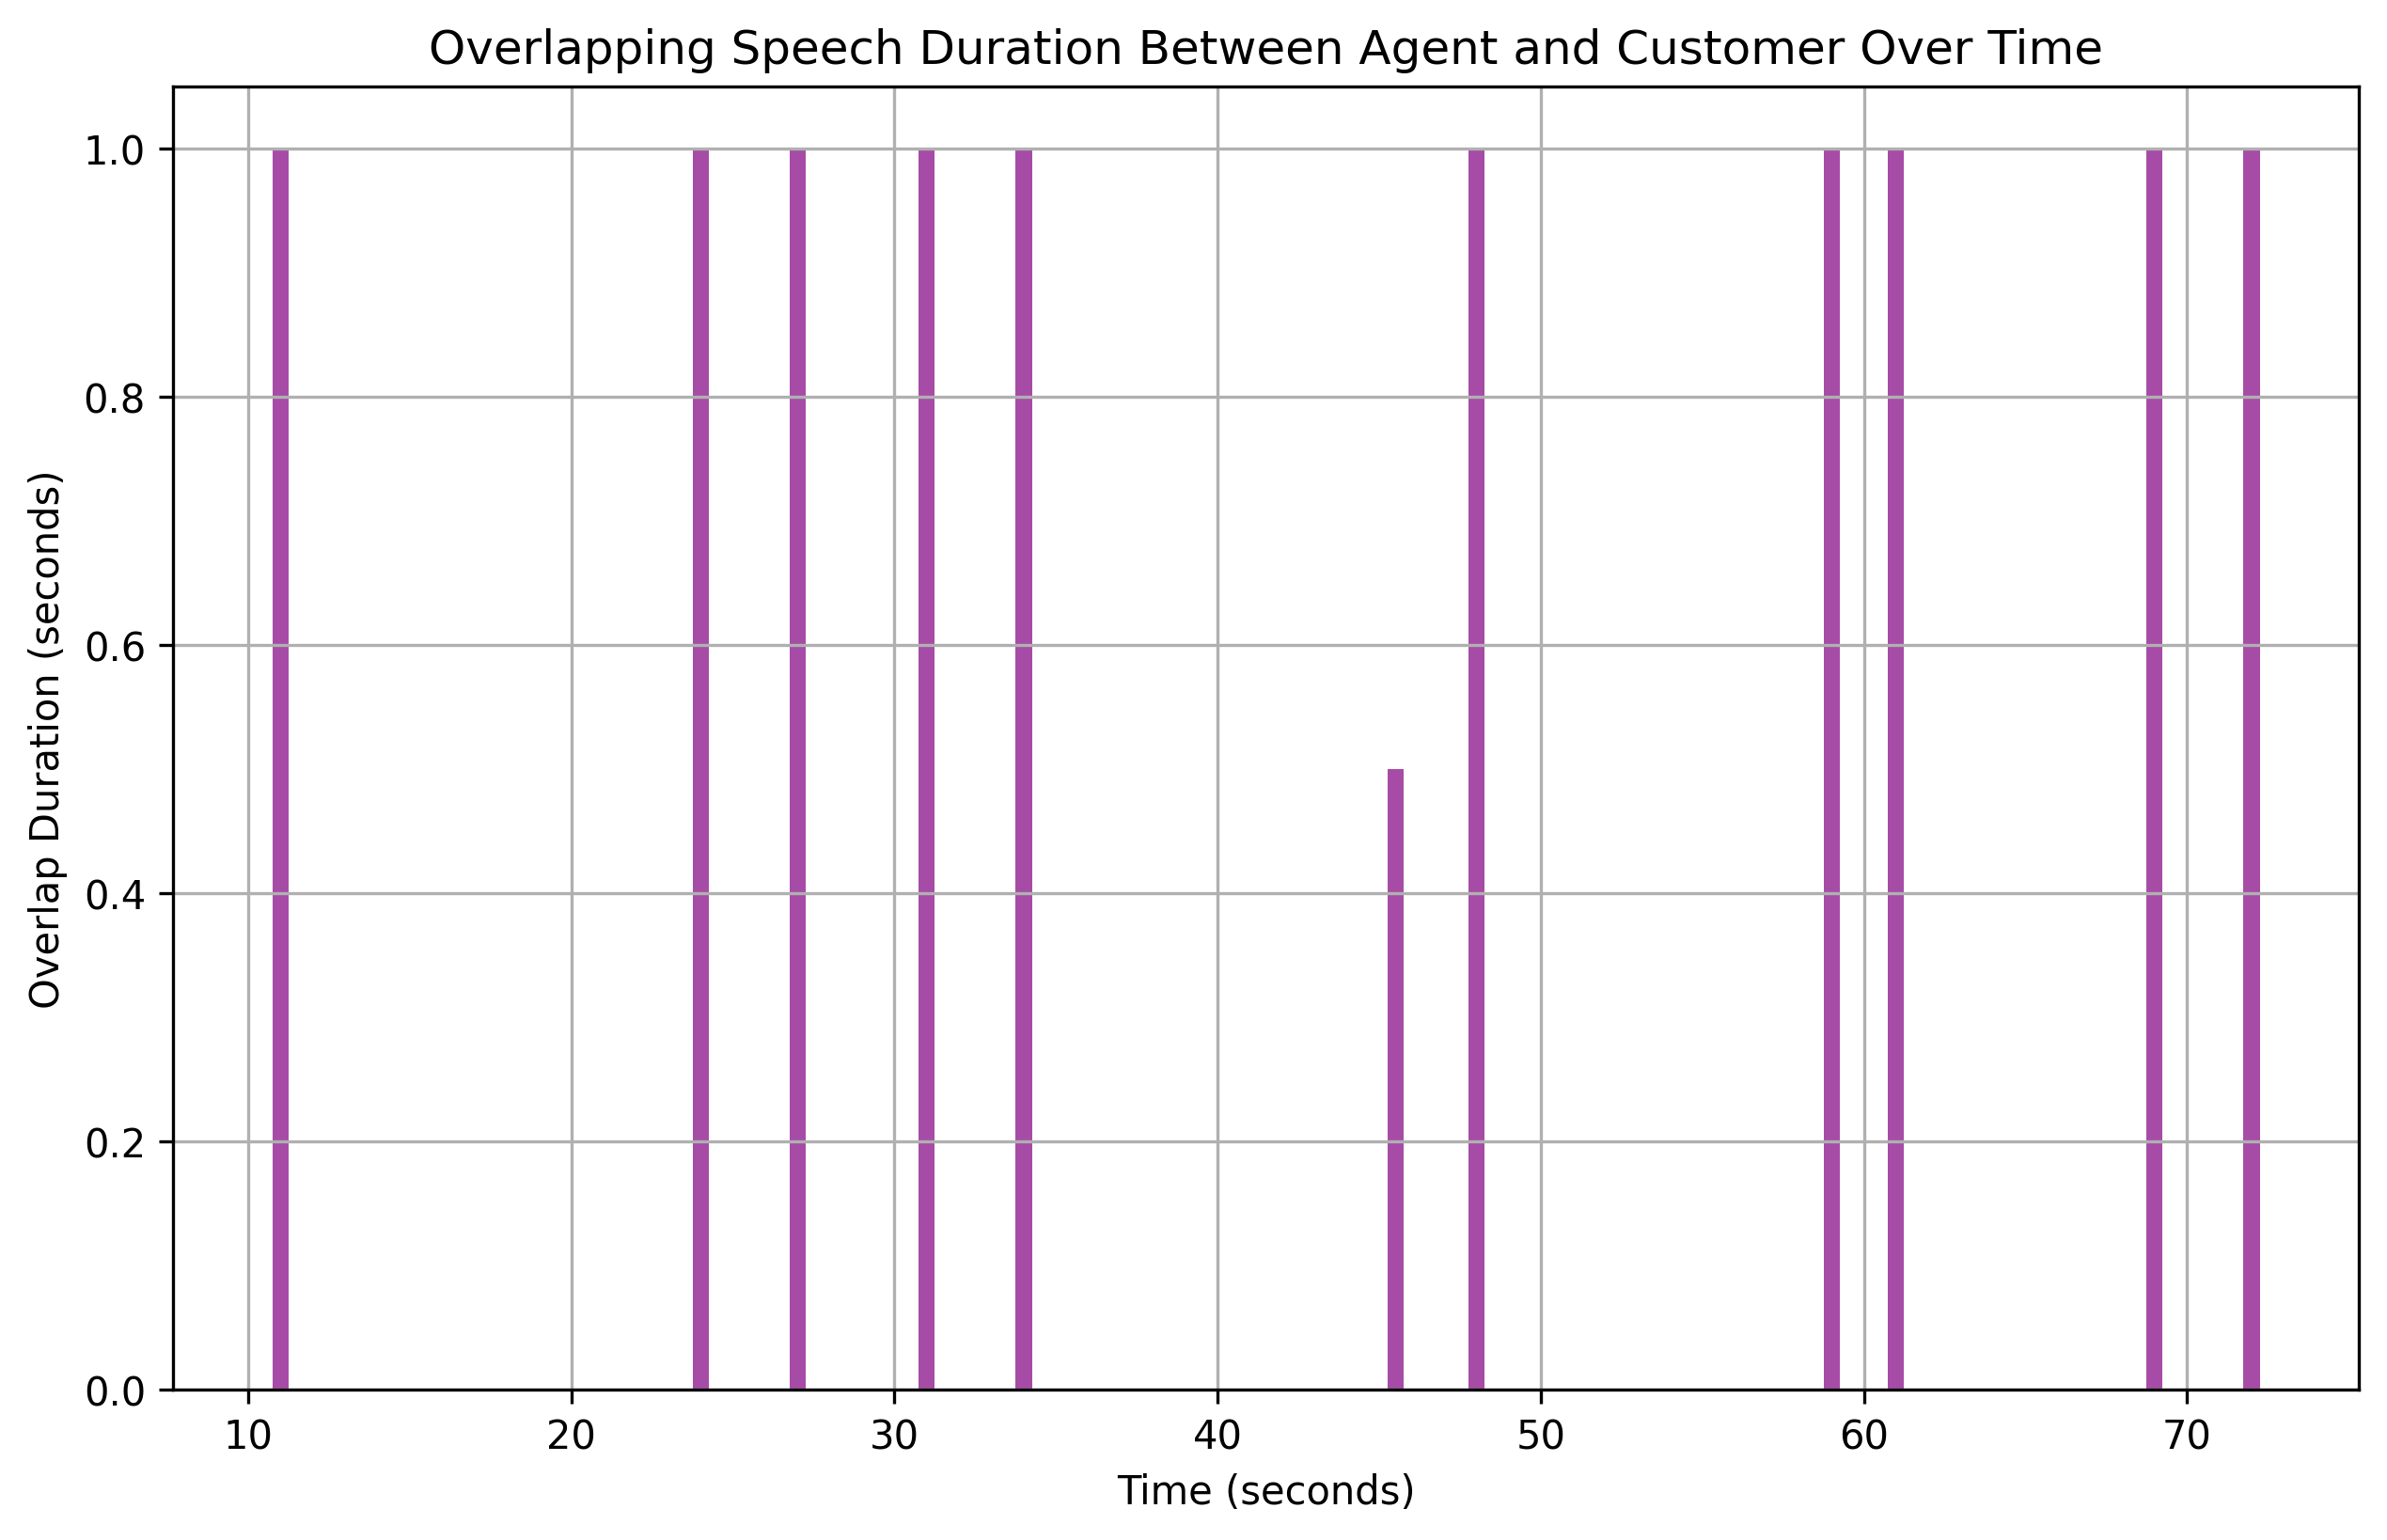

The file beside this chart, header and first rows:
overlap_start, overlap_end, overlap_duration
11.0, 12, 1.0
24.0, 25, 1.0
27.0, 28, 1.0
31.0, 32, 1.0
34.0, 35, 1.0
45.5, 46, 0.5
48.0, 49, 1.0
59.0, 60, 1.0
61.0, 62, 1.0
69.0, 70, 1.0
72.0, 73, 1.0
